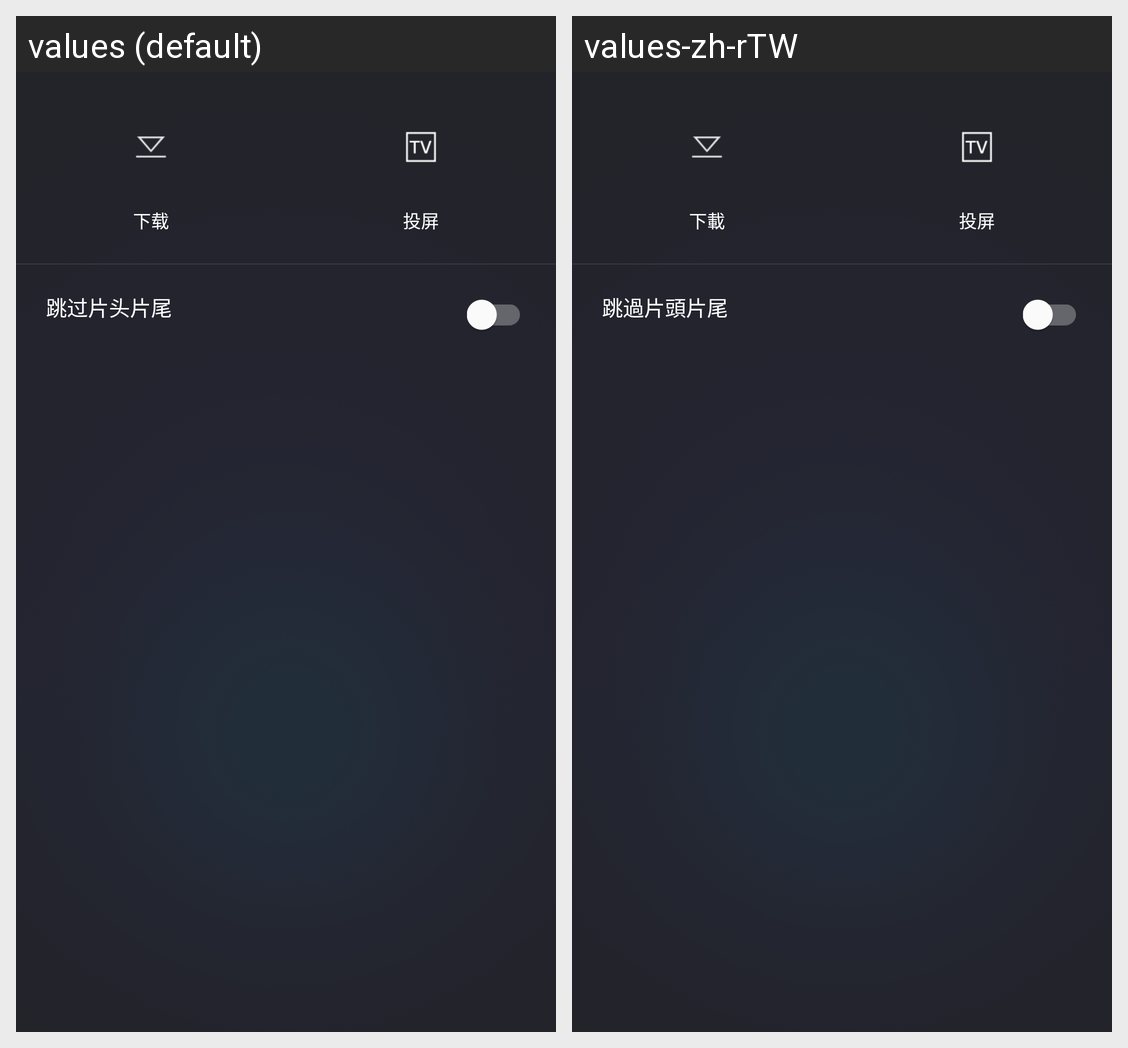

Locale-by-locale string values for the Android screen shown in this grid:
Android screen res/layout/layout_video_setting.xml rendered under 2 locales, left to right: values (default), values-zh-rTW. Device: Nexus 5 (rendered at 1080×1920; each locale shown at half size, 540×960, under a caption strip naming it); theme AppTheme.
Strings drawn on this screen, with the default value and each locale's value (text and hints the layout hard-codes, and strings that could not be matched under every locale, appear in the picture but are not listed):

download
  values: 下载
  values-zh-rTW: 下載

screen_share
  values: 投屏
  values-zh-rTW: 投屏

ignore_header_tail
  values: 跳过片头片尾
  values-zh-rTW: 跳過片頭片尾
